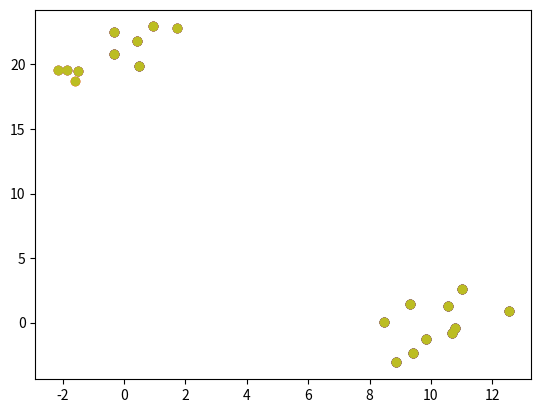

Generate this figure with matplotlib:
# -*- coding: utf-8 -*-
"""
Created on Wed Oct  6 12:46:20 2021

[redacted]
"""

from matplotlib import pyplot as plt
import numpy as np
import pandas as  pd 
def generate_random_vectors():
    vectors = []
   # for _ in range(100):
                                     #coords #disp x  #disp y   #size
    a = np.random.multivariate_normal([10,0], [[3,1], [1,4]], size=[10,])
    b = np.random.multivariate_normal([0,20], [[3,1], [1,4]], size=[10,])
    for i in range(10): 
        vector = (a[i][0],a[i][1])
        vectors.append(vector)
        vector2 = (b[i][0],b[i][1])
        vectors.append(vector2)
    #vector = (a,b)
    #vectors.append(vector)
    return vectors
    

def distancia_euclidiana(d1,d2):
    x0=d1[0]
    x1=d2[0]
    y0=d1[1]
    y1=d2[1]
    return ((x1-x0)**2+(y1-y0)**2)**0.5

def plot(vector):
    x=[]
    y=[]
    for coord in vector: 
        #print(coord)
        x.append(coord[0])
        y.append(coord[1])
    plt.scatter(x,y,color="red")
    plt.show()

def puntos(punto, vectors): 
    vector_final = []
    for vector in vectors: 
        distancia = distancia_euclidiana(punto,vector)
        vector_final.append(distancia)     
    return vector_final

def matriz_distancias(vectors):
    index = 0
    matriz = []

    for vector in vectors: 
        vectores_obtenidos = puntos(vector, vectors)
        #print(vectores_obtenidos)
        index += 1
        matriz.append(vectores_obtenidos)
    data_df = pd.DataFrame(matriz)
    return data_df
    #print(matriz)
def punto_mas_cercano(coord,vector):
    cercano = 10000
    aux = (0,0)
    for i in vector:
        d = distancia_euclidiana(coord,i)
        if d !=0:
            if cercano>d: 
                cercano = d
                aux = i
                
    return aux


def vector_con_removidos(vector,coord,coord2): 
    vector_final = []
    for j in vector:
        if coord != j and coord2 != j:
            vector_final.append(j)
    
    
    return vector_final



def cluster(vector):
    index = 0
    lista_final = []
    vector_aux = []
    listax = []

    for i in vector: 
        if(len(lista_final)==0):
            coord = i
            coord2 = punto_mas_cercano(coord, vector)
            vector_aux = vector_con_removidos(vector, coord, coord2)
            listax.append(coord)
            listax.append(coord2)
            lista_final.append(listax[:index+2])
        else: 
            coord = coord2
            coord2 = punto_mas_cercano(coord, vector_aux)
            listax.append(coord2)
            lista_final.append(listax[:index+2])
            
            vector_aux = vector_con_removidos(vector_aux, coord, coord2)
        index +=1
    
    return lista_final
   
    

if __name__ == '__main__':
    vectors = generate_random_vectors()
    plot(vectors)
    matriz = matriz_distancias(vectors)
    vector = matriz[0]
    #p=punto_mas_cercano(vectors[0],vectors)
    lista_final = cluster(vectors)
    lista_final.pop()
    
    for lista in lista_final:
        x=[]
        y=[]
        for l in lista: 
            x.append(l[0])
            y.append(l[1])
        draw_circle = plt.Circle((0, 0), 10,fill=False)
        #axes.set_aspect(1)
        #figure, axes = plt.subplots()
        #axes.add_artist(draw_circle)
        plt.scatter(x,y)
        
        plt.show()

    
    dataframe = pd.DataFrame(lista_final)
    

    